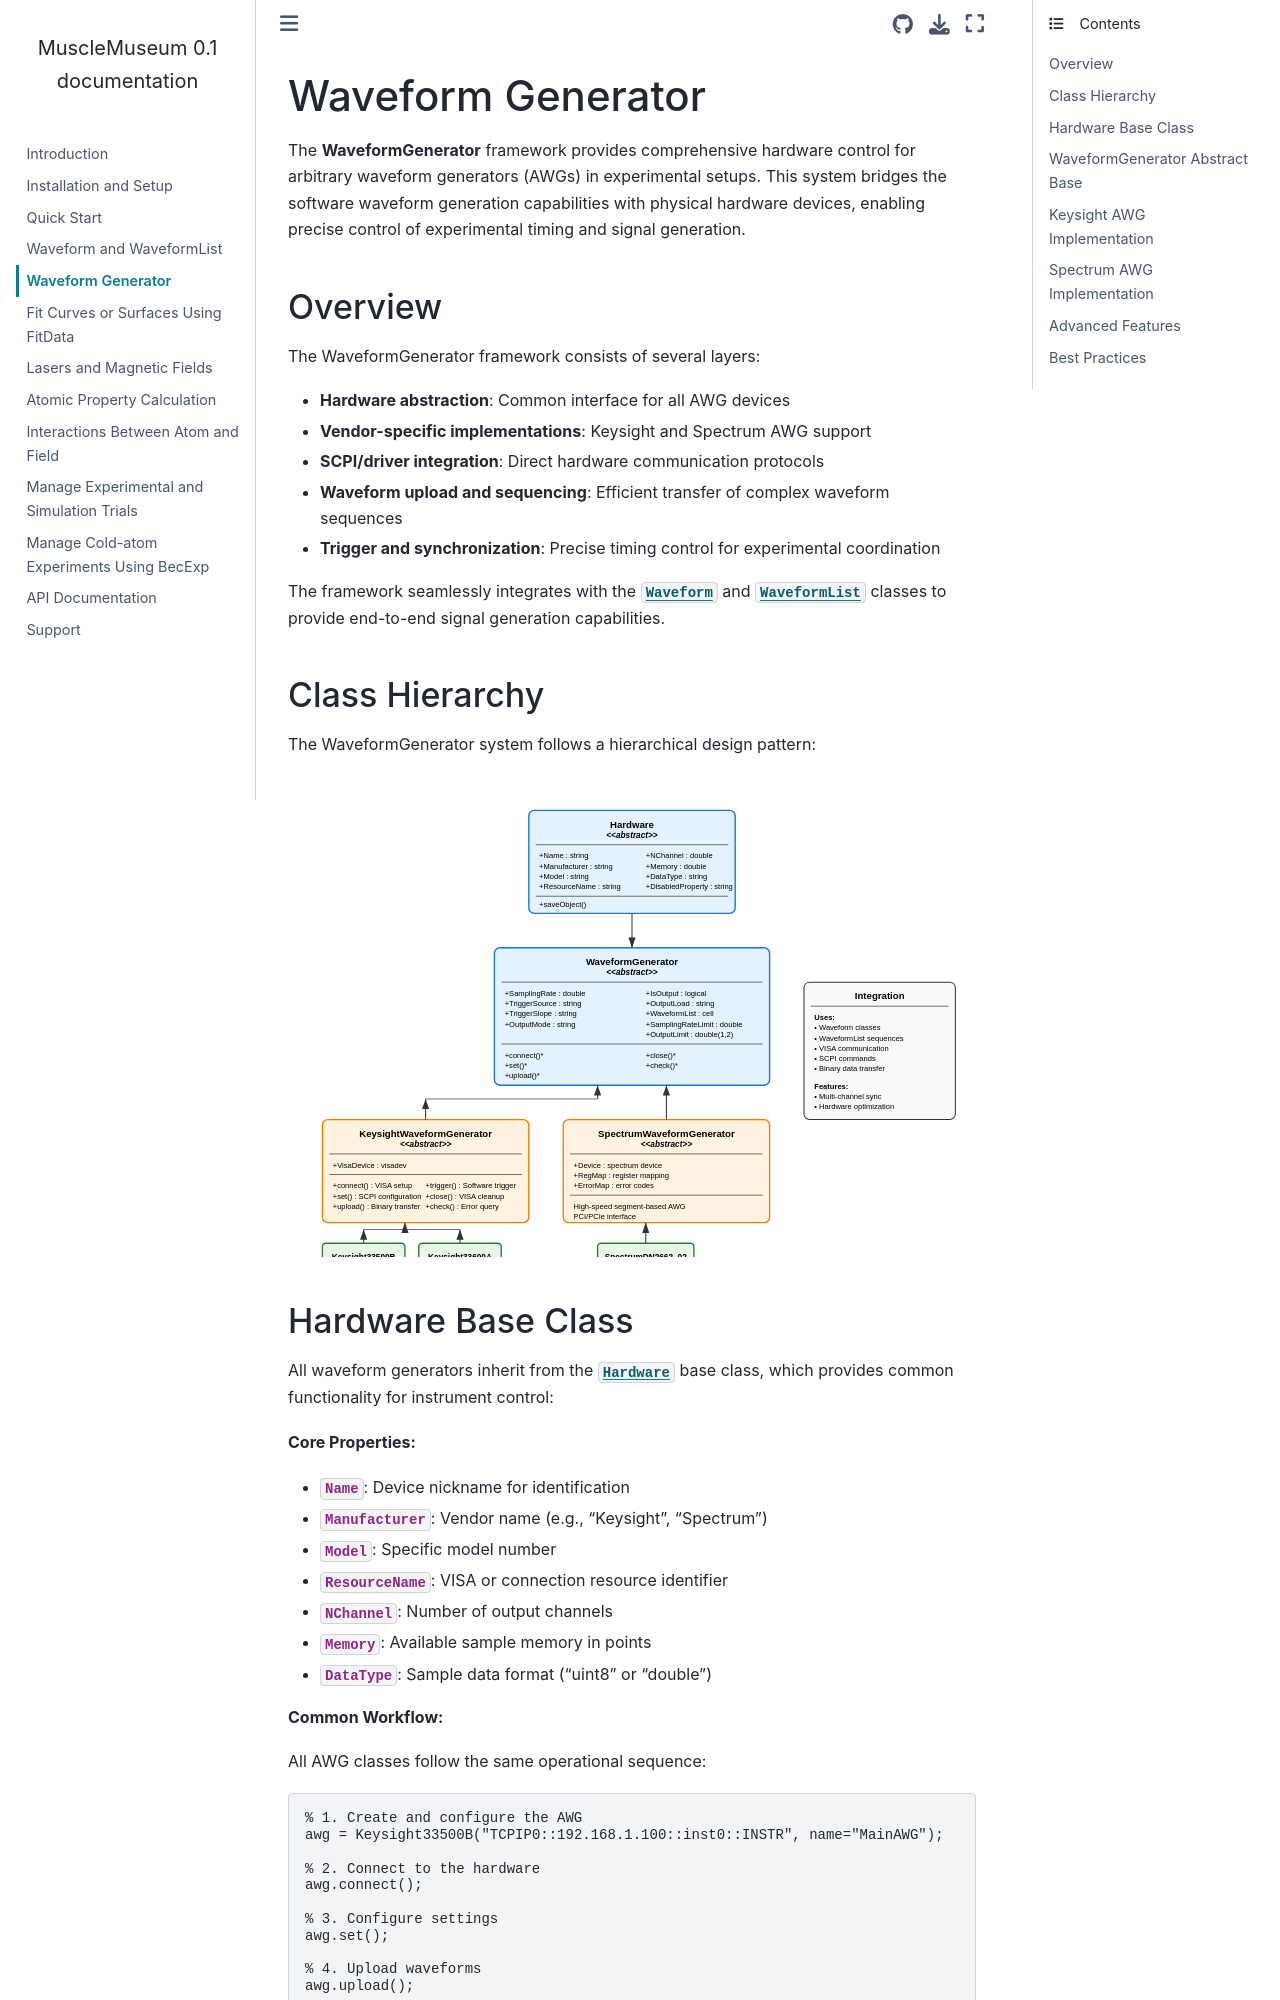

repository: weldlabucsb/MuscleMuseum · page: main/waveform_generator.html · generator: sphinx

Waveform Generator
==================

The **WaveformGenerator** framework provides comprehensive hardware control for arbitrary waveform generators (AWGs) in experimental setups. This system bridges the software waveform generation capabilities with physical hardware devices, enabling precise control of experimental timing and signal generation.

Overview
--------

The WaveformGenerator framework consists of several layers:

- **Hardware abstraction**: Common interface for all AWG devices
- **Vendor-specific implementations**: Keysight and Spectrum AWG support
- **SCPI/driver integration**: Direct hardware communication protocols
- **Waveform upload and sequencing**: Efficient transfer of complex waveform sequences
- **Trigger and synchronization**: Precise timing control for experimental coordination

The framework seamlessly integrates with the :class:`Waveform` and :class:`WaveformList` classes to provide end-to-end signal generation capabilities.

Class Hierarchy
---------------

The WaveformGenerator system follows a hierarchical design pattern:

.. image:: waveform_generator_diagram.svg
   :width: 100%
   :align: center

Hardware Base Class
-------------------

All waveform generators inherit from the :class:`Hardware` base class, which provides common functionality for instrument control:

**Core Properties:**

- :attr:`Name`: Device nickname for identification
- :attr:`Manufacturer`: Vendor name (e.g., "Keysight", "Spectrum")
- :attr:`Model`: Specific model number
- :attr:`ResourceName`: VISA or connection resource identifier
- :attr:`NChannel`: Number of output channels
- :attr:`Memory`: Available sample memory in points
- :attr:`DataType`: Sample data format ("uint8" or "double")

**Common Workflow:**

All AWG classes follow the same operational sequence:

.. code-block:: matlab

   % 1. Create and configure the AWG
   awg = Keysight33500B("TCPIP0::192.168.1.100::inst0::INSTR", name="MainAWG");
   
   % 2. Connect to the hardware
   awg.connect();
   
   % 3. Configure settings
   awg.set();
   
   % 4. Upload waveforms
   awg.upload();
   
   % 5. Check status
   status = awg.check();
   
   % 6. Close connection when done
   awg.close();
